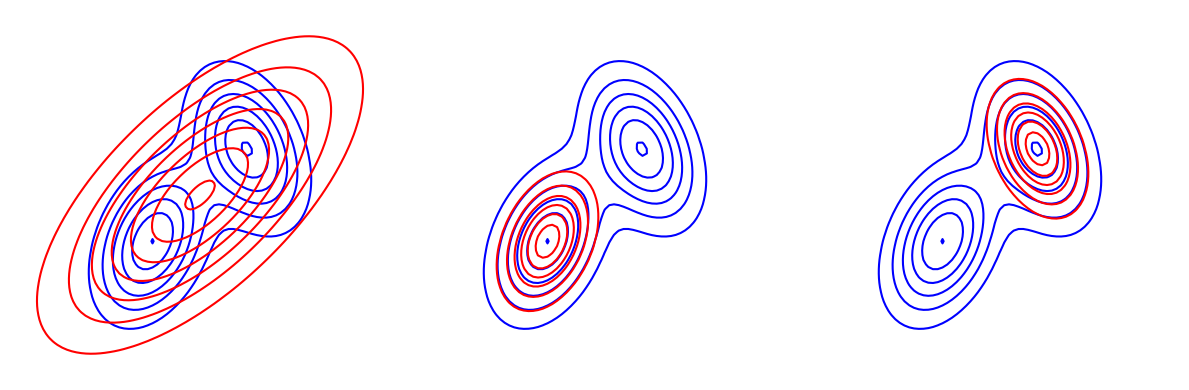

The script that saved this image: (Note: this script raises an exception after producing the figure.)
# Visualize difference between KL(p,q) and KL(q,p) where p is a mix of two
# 2D Gaussians, and q is a single 2D Gaussian
# Author: animesh-007 (fixed/updated)

import numpy as np
import matplotlib.pyplot as plt
from scipy.stats import multivariate_normal
import os

mu = np.array([[-1, -1], [1, 1]])

Sigma = np.zeros((2, 2, 2))
Sigma[:, :, 0] = [[1/2, 1/4], [1/4, 1]]
Sigma[:, :, 1] = [[1/2, -1/4], [-1/4, 1]]
SigmaKL = np.array([[3, 2], [2, 3]])

# grid
x = np.arange(-4, 4.1, 0.1)
X, Y = np.meshgrid(x, x)    # X.shape == Y.shape == (len(x), len(x))
pos = np.column_stack([X.ravel(), Y.ravel()])  # (Npoints, 2)

# evaluate pdfs (vectorized)
f1 = multivariate_normal.pdf(pos, mean=mu[0], cov=Sigma[:, :, 0]).reshape(X.shape)
f2 = multivariate_normal.pdf(pos, mean=mu[1], cov=Sigma[:, :, 1]).reshape(X.shape)
klf = multivariate_normal.pdf(pos, mean=[0, 0], cov=SigmaKL).reshape(X.shape)
kll = multivariate_normal.pdf(pos, mean=mu[0], cov=Sigma[:, :, 0] * 0.6).reshape(X.shape)
klr = multivariate_normal.pdf(pos, mean=mu[1], cov=Sigma[:, :, 1] * 0.6).reshape(X.shape)

f = f1 + f2

plots = [klf, kll, klr]

fig, axs = plt.subplots(1, 3, figsize=(12, 4))
for ax, plot_ in zip(axs, plots):
    ax.axis('off')
    # mixture contours in blue, comparison distribution contours in red
    ax.contour(X, Y, f, colors='b', zorder=1)
    ax.contour(X, Y, plot_, colors='r', zorder=10)

fig.tight_layout()

out_dir = "../figures"
os.makedirs(out_dir, exist_ok=True)
fig.savefig(os.path.join(out_dir, 'klfwdzrevmixgauss.pdf'), dpi=300)
plt.show()
